Run: headless pygame with SDL's dummy video driver; simulated clock (each Clock.tick advances the game by its frame time, no real sleeping); random seed 0; keys injected as events and as key.get_pressed() state; no mouse input.
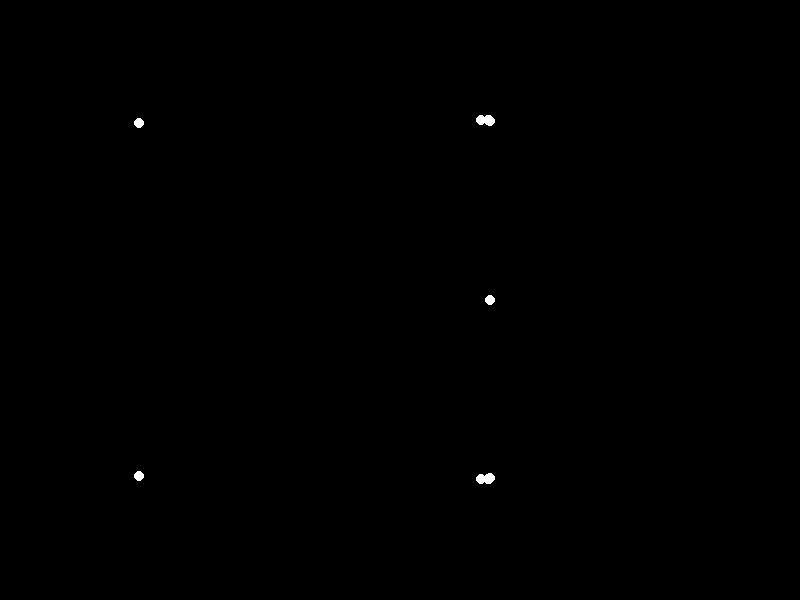
Frame 1 of 4 · flips 1–60 · no input
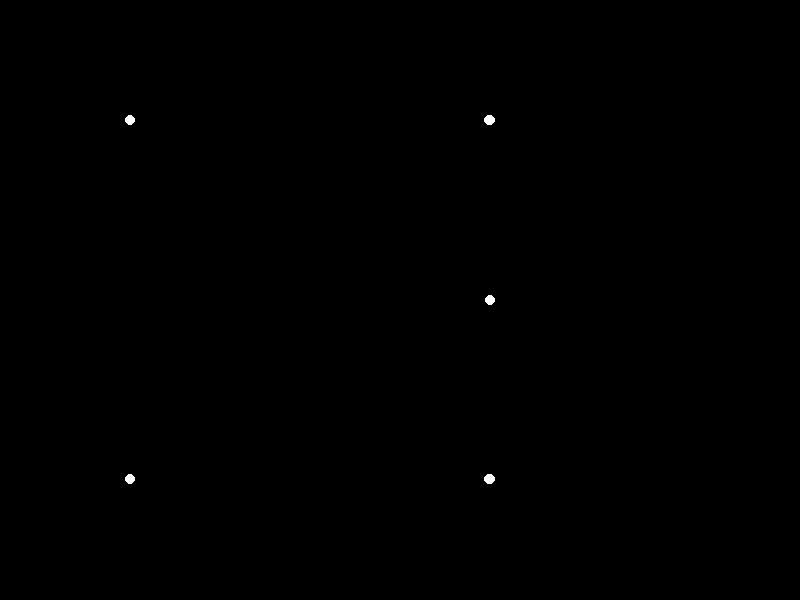
Frame 2 of 4 · flips 61–180 · tapped SPACE, RETURN · held RIGHT (→), D
Frame 3 of 4 · flips 181–300 · held DOWN (↓), S · screen unchanged from frame 2, image omitted
Frame 4 of 4 · flips 301–420 · held LEFT (←), A, UP (↑), W · screen unchanged from frame 3, image omitted

The pygame program that drew these frames:


import pygame
import math

# Initialize Pygame
pygame.init()

# Screen dimensions
width, height = 800, 600
screen = pygame.display.set_mode((width, height))
pygame.display.set_caption("Happy Man Forward Rolling")

# Colors
black = (0, 0, 0)
white = (255, 255, 255)

# Number of point lights
num_lights = 15

# Initial positions and velocities of point lights
lights = []
for i in range(num_lights):
    angle = 2 * math.pi * i / num_lights
    x = width // 2 + 100 * math.cos(angle)
    y = height // 2 + 100 * math.sin(angle)
    lights.append([x, y, 0, 0])

# Animation loop
clock = pygame.time.Clock()
running = True
while running:
    for event in pygame.event.get():
        if event.type == pygame.QUIT:
            running = False

    # Update light positions
    for light in lights:
        light[0] += light[2]
        light[1] += light[3]

        # Apply forward rolling motion
        light[2] = 5 * math.cos(math.radians(light[0] - width // 2))
        light[3] = 5 * math.sin(math.radians(light[1] - height // 2))

        # Wrap around screen edges
        if light[0] < 0:
            light[0] += width
        elif light[0] > width:
            light[0] -= width
        if light[1] < 0:
            light[1] += height
        elif light[1] > height:
            light[1] -= height

    # Clear screen
    screen.fill(black)

    # Draw point lights
    for light in lights:
        pygame.draw.circle(screen, white, (int(light[0]), int(light[1])), 5)

    # Update display
    pygame.display.flip()

    # Cap the frame rate
    clock.tick(60)

# Quit Pygame
pygame.quit()
